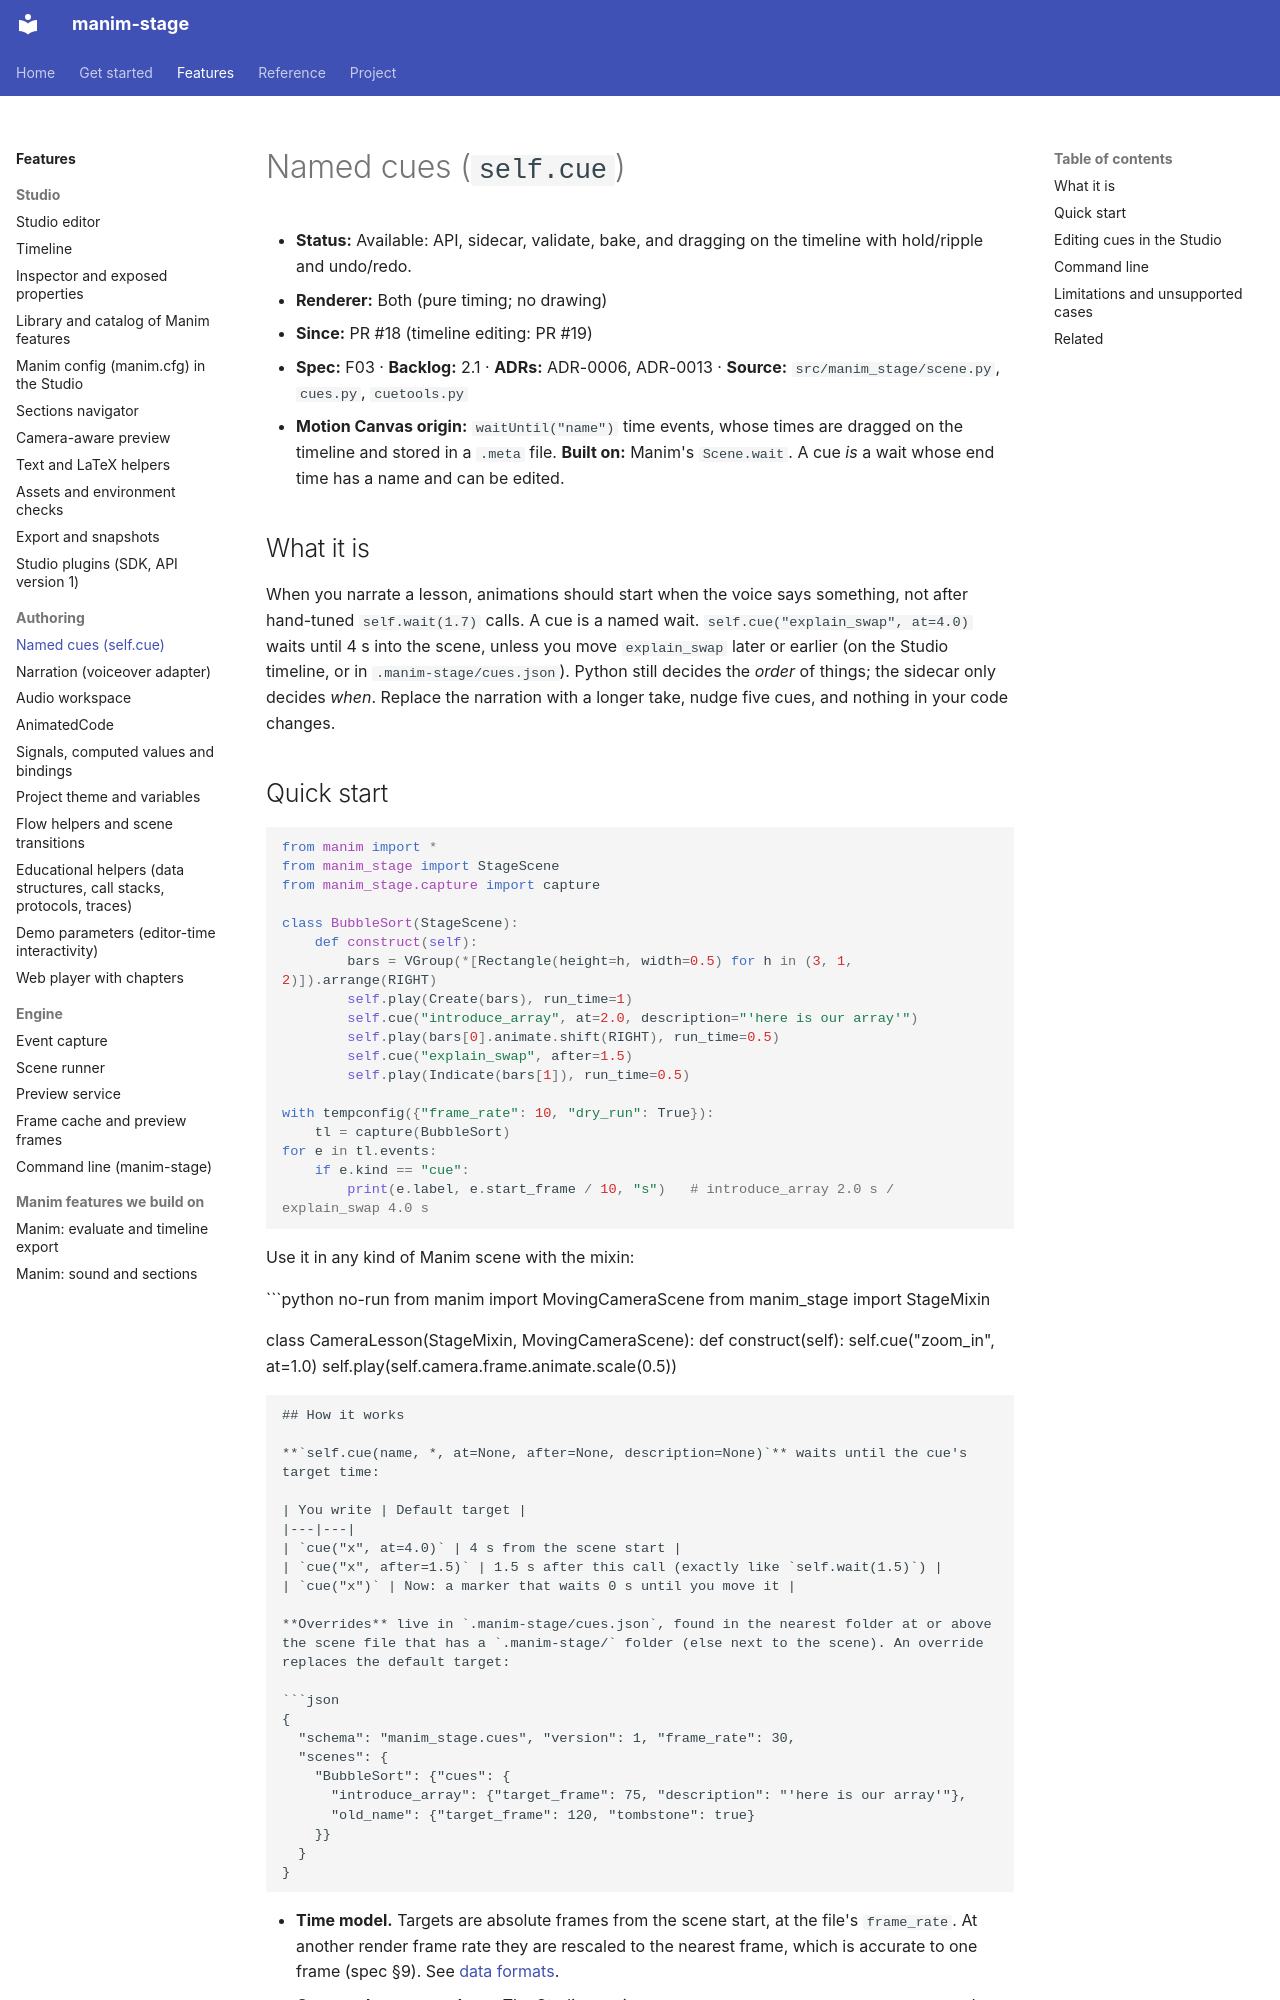

repository: sethstenzel/manim-stage · page: kb/manim-stage/cues/index.html · generator: mkdocs

# Named cues (`self.cue`)

- **Status:** Available: API, sidecar, validate, bake, and dragging on the timeline with hold/ripple and undo/redo.
- **Renderer:** Both (pure timing; no drawing)
- **Since:** PR #18 (timeline editing: PR #19)
- **Spec:** F03 · **Backlog:** 2.1 · **ADRs:** ADR-0006, ADR-0013 · **Source:** `src/manim_stage/scene.py`, `cues.py`, `cuetools.py`
- **Motion Canvas origin:** `waitUntil("name")` time events, whose times are dragged on the timeline and stored in a `.meta` file. **Built on:** Manim's `Scene.wait`. A cue *is* a wait whose end time has a name and can be edited.

## What it is

When you narrate a lesson, animations should start when the voice says something, not after hand-tuned `self.wait(1.7)` calls. A cue is a named wait. `self.cue("explain_swap", at=4.0)` waits until 4 s into the scene, unless you move `explain_swap` later or earlier (on the Studio timeline, or in `.manim-stage/cues.json`). Python still decides the *order* of things; the sidecar only decides *when*. Replace the narration with a longer take, nudge five cues, and nothing in your code changes.

## Quick start

```python
from manim import *
from manim_stage import StageScene
from manim_stage.capture import capture

class BubbleSort(StageScene):
    def construct(self):
        bars = VGroup(*[Rectangle(height=h, width=0.5) for h in (3, 1, 2)]).arrange(RIGHT)
        self.play(Create(bars), run_time=1)
        self.cue("introduce_array", at=2.0, description="'here is our array'")
        self.play(bars[0].animate.shift(RIGHT), run_time=0.5)
        self.cue("explain_swap", after=1.5)
        self.play(Indicate(bars[1]), run_time=0.5)

with tempconfig({"frame_rate": 10, "dry_run": True}):
    tl = capture(BubbleSort)
for e in tl.events:
    if e.kind == "cue":
        print(e.label, e.start_frame / 10, "s")   # introduce_array 2.0 s / explain_swap 4.0 s
```

Use it in any kind of Manim scene with the mixin:

```python no-run
from manim import MovingCameraScene
from manim_stage import StageMixin

class CameraLesson(StageMixin, MovingCameraScene):
    def construct(self):
        self.cue("zoom_in", at=1.0)
        self.play(self.camera.frame.animate.scale(0.5))
```
